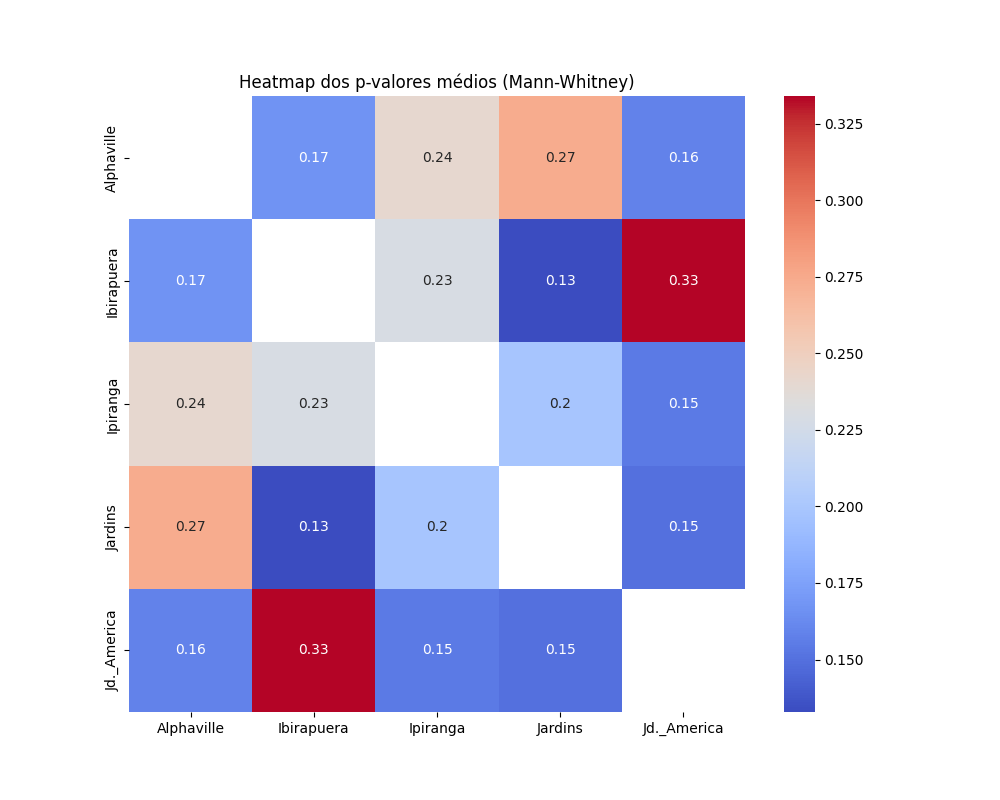

Source data for this figure (header and first rows):
, Alphaville, Ibirapuera, Ipiranga, Jardins, Jd._America
Alphaville, , 0.167, 0.2413, 0.2736, 0.1584
Ibirapuera, 0.167, , 0.2288, 0.1329, 0.334
Ipiranga, 0.2413, 0.2288, , 0.1988, 0.1542
Jardins, 0.2736, 0.1329, 0.1988, , 0.1499
Jd._America, 0.1584, 0.334, 0.1542, 0.1499, 
